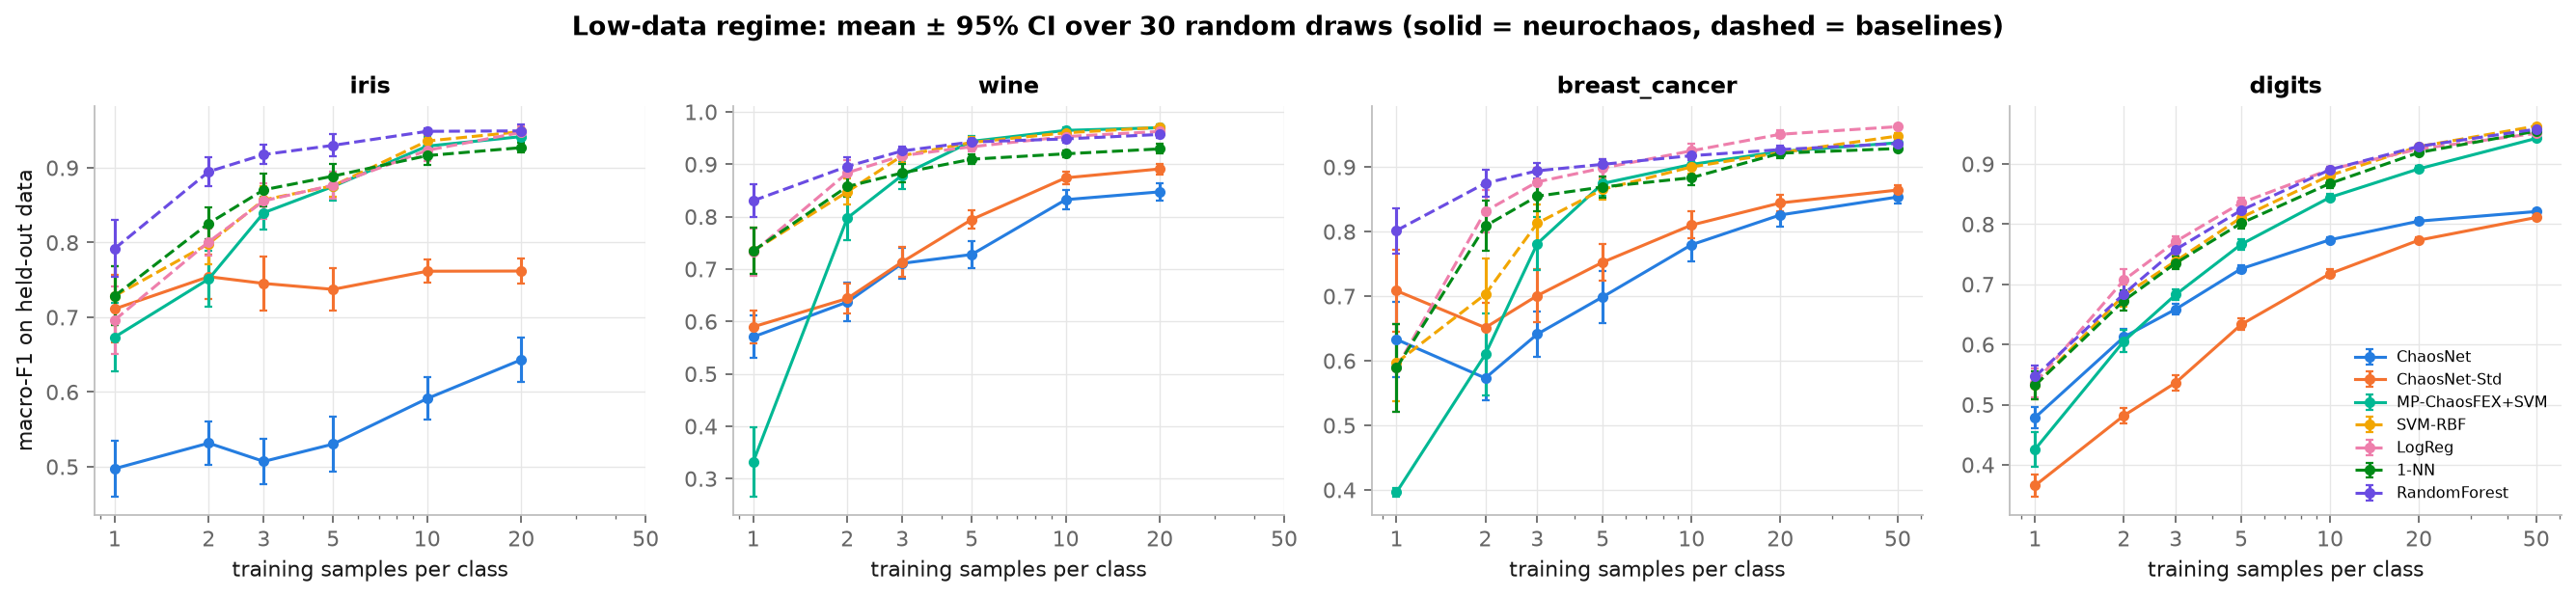

Source data for this figure (header and first rows):
dataset, samples_per_class, model, macro_F1, ci95
iris, 1, ChaosNet, 0.4974, 0.03715
iris, 2, ChaosNet, 0.5316, 0.0287
iris, 3, ChaosNet, 0.5071, 0.02996
iris, 5, ChaosNet, 0.5303, 0.03729
iris, 10, ChaosNet, 0.5912, 0.02853
iris, 20, ChaosNet, 0.6432, 0.02984
iris, 1, ChaosNet-Std, 0.7112, 0.04532
iris, 2, ChaosNet-Std, 0.7543, 0.02969
iris, 3, ChaosNet-Std, 0.7453, 0.03638
iris, 5, ChaosNet-Std, 0.7373, 0.02815
iris, 10, ChaosNet-Std, 0.7616, 0.01555
iris, 20, ChaosNet-Std, 0.7618, 0.01695
iris, 1, MP-ChaosFEX+SVM, 0.6735, 0.04631
iris, 2, MP-ChaosFEX+SVM, 0.7513, 0.03743
iris, 3, MP-ChaosFEX+SVM, 0.8399, 0.02197
iris, 5, MP-ChaosFEX+SVM, 0.875, 0.01923
iris, 10, MP-ChaosFEX+SVM, 0.929, 0.01257
iris, 20, MP-ChaosFEX+SVM, 0.9418, 0.005728
iris, 1, SVM-RBF, 0.7285, 0.03924
iris, 2, SVM-RBF, 0.7985, 0.02809
iris, 3, SVM-RBF, 0.8571, 0.01791
iris, 5, SVM-RBF, 0.8759, 0.01498
iris, 10, SVM-RBF, 0.9358, 0.008054
iris, 20, SVM-RBF, 0.9484, 0.007535
iris, 1, LogReg, 0.6964, 0.04526
iris, 2, LogReg, 0.801, 0.0179
iris, 3, LogReg, 0.8557, 0.02406
iris, 5, LogReg, 0.8769, 0.01779
iris, 10, LogReg, 0.9234, 0.01462
iris, 20, LogReg, 0.9474, 0.008564
iris, 1, 1-NN, 0.7285, 0.03924
iris, 2, 1-NN, 0.8257, 0.02081
iris, 3, 1-NN, 0.8706, 0.02179
iris, 5, 1-NN, 0.8889, 0.01564
iris, 10, 1-NN, 0.9163, 0.01231
iris, 20, 1-NN, 0.927, 0.006919
iris, 1, RandomForest, 0.7919, 0.03806
iris, 2, RandomForest, 0.8949, 0.01916
iris, 3, RandomForest, 0.9178, 0.01289
iris, 5, RandomForest, 0.9301, 0.01446
iris, 10, RandomForest, 0.9488, 0.004142
iris, 20, RandomForest, 0.9494, 0.008429
wine, 1, ChaosNet, 0.5705, 0.04079
wine, 2, ChaosNet, 0.6371, 0.03671
wine, 3, ChaosNet, 0.711, 0.03019
wine, 5, ChaosNet, 0.7278, 0.02607
wine, 10, ChaosNet, 0.8325, 0.01902
wine, 20, ChaosNet, 0.8474, 0.01631
wine, 1, ChaosNet-Std, 0.5897, 0.03139
wine, 2, ChaosNet-Std, 0.6438, 0.02942
wine, 3, ChaosNet-Std, 0.7138, 0.02852
wine, 5, ChaosNet-Std, 0.7945, 0.01707
wine, 10, ChaosNet-Std, 0.8742, 0.01148
wine, 20, ChaosNet-Std, 0.8912, 0.01036
wine, 1, MP-ChaosFEX+SVM, 0.3321, 0.06605
wine, 2, MP-ChaosFEX+SVM, 0.7974, 0.0421
wine, 3, MP-ChaosFEX+SVM, 0.8793, 0.02656
wine, 5, MP-ChaosFEX+SVM, 0.9438, 0.01096
wine, 10, MP-ChaosFEX+SVM, 0.9646, 0.005913
wine, 20, MP-ChaosFEX+SVM, 0.9698, 0.005469
... 122 more rows
